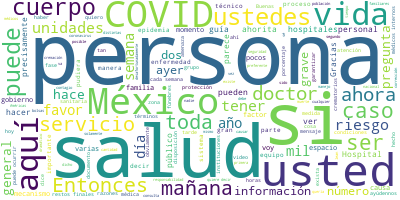

Values plotted in this chart, from the file beside it:
Participante, Texto, Sentimiento, Palabras, Dia, Mes, Anio
PREGUNTA, Buenas noches, doctor. Erick Hernández, …, 0.0, 11, 2, 05, 2020
PREGUNTA, Mi pregunta sería: ¿saturación de los cr…, 0.0, 49, 2, 05, 2020
PREGUNTA, Igual preguntarle, hubo ahí un caso en C…, 0.0, 55, 2, 05, 2020
PREGUNTA, Muchas gracias., 0.0, 2, 2, 05, 2020
HUGO LOPEZ-GATELL RAMIREZ, Muchas gracias. No sé qué esté pasando e…, 0.0, 32, 2, 05, 2020
HUGO LOPEZ-GATELL RAMIREZ, Sobre lo que menciona de los crematorios…, 0.0, 67, 2, 05, 2020
HUGO LOPEZ-GATELL RAMIREZ, No, no es el caso. Es preferente en térm…, 0.0, 106, 2, 05, 2020
HUGO LOPEZ-GATELL RAMIREZ, Ahora, una gran cantidad de personas vol…, 0.0, 38, 2, 05, 2020
PREGUNTA, (inaudible) a trasladar los cuerpos en e…, 0.0, 32, 2, 05, 2020
HUGO LOPEZ-GATELL RAMIREZ, Es muy variable el cuerpo y depende de l…, 0.0, 19, 2, 05, 2020
HUGO LOPEZ-GATELL RAMIREZ, Los servicios funerarios no son una sola…, 0.0, 81, 2, 05, 2020
HUGO LOPEZ-GATELL RAMIREZ, Dulce Soto., 0.0, 2, 2, 05, 2020
PREGUNTA, Retomando la pregunta de Erick, no sé si…, 0.0, 70, 2, 05, 2020
PREGUNTA, Entonces, en el protocolo ¿cuánto tiempo…, 0.0, 20, 2, 05, 2020
PREGUNTA, La siguiente pregunta es: comentó que ti…, 0.0, 24, 2, 05, 2020
PREGUNTA, Y una pregunta más es: ¿cuántos médicos …, 0.0, 45, 2, 05, 2020
PREGUNTA, Y si se ha modificado el factor de corre…, 0.0, 9, 2, 05, 2020
PREGUNTA, Por favor., 0.0, 2, 2, 05, 2020
HUGO LOPEZ-GATELL RAMIREZ, Usted México e preguntaba eso el otro dí…, 0.0, 15, 2, 05, 2020
HUGO LOPEZ-GATELL RAMIREZ, ¿En cuánto tiempo se puede entregar los …, 0.0, 18, 2, 05, 2020
HUGO LOPEZ-GATELL RAMIREZ, Lo más pronto posible, es decir, no hay …, 0.0, 24, 2, 05, 2020
HUGO LOPEZ-GATELL RAMIREZ, El manejo está claramente descrito, les …, 0.0, 77, 2, 05, 2020
HUGO LOPEZ-GATELL RAMIREZ, Un elemento muy crucial de esta guía téc…, 0.0, 51, 2, 05, 2020
HUGO LOPEZ-GATELL RAMIREZ, Entre más expedito sea el proceso, mejor…, 0.0, 77, 2, 05, 2020
HUGO LOPEZ-GATELL RAMIREZ, Lo que se hace es que en estas bolsas so…, 0.0, 72, 2, 05, 2020
HUGO LOPEZ-GATELL RAMIREZ, No conviene, no es para nada adecuado qu…, 0.0, 29, 2, 05, 2020
HUGO LOPEZ-GATELL RAMIREZ, Ahora, ¿qué puede pasar en términos del …, 0.0, 10, 2, 05, 2020
HUGO LOPEZ-GATELL RAMIREZ, Precisamente lo mismo que hemos estado a…, 0.0, 41, 2, 05, 2020
HUGO LOPEZ-GATELL RAMIREZ, Dijimos claramente cuando llegamos a la …, 0.0, 41, 2, 05, 2020
HUGO LOPEZ-GATELL RAMIREZ, Entonces, localmente puede ocurrir esta …, 0.0, 55, 2, 05, 2020
PREGUNTA, ¿Existe algún riesgo por lo que sucedió,…, 0.0, 11, 2, 05, 2020
HUGO LOPEZ-GATELL RAMIREZ, Puede ocurrir definitivamente, no es des…, 0.0, 44, 2, 05, 2020
HUGO LOPEZ-GATELL RAMIREZ, En primer lugar, es dramático por la pér…, 0.0, 65, 2, 05, 2020
HUGO LOPEZ-GATELL RAMIREZ, ¿De qué?, 0.0, 2, 2, 05, 2020
HUGO LOPEZ-GATELL RAMIREZ, De múltiples causas, las primeras causas…, 0.0, 61, 2, 05, 2020
HUGO LOPEZ-GATELL RAMIREZ, Esto me parece desde luego muy triste, q…, 0.0, 47, 2, 05, 2020
HUGO LOPEZ-GATELL RAMIREZ, Lo segundo que me parece también importa…, 0.0, 47, 2, 05, 2020
HUGO LOPEZ-GATELL RAMIREZ, Este video nos mostraba a la familiar di…, 0.0, 52, 2, 05, 2020
HUGO LOPEZ-GATELL RAMIREZ, Desde luego me parece fuera de toda posi…, 0.0, 84, 2, 05, 2020
HUGO LOPEZ-GATELL RAMIREZ, Pero este fenómeno de desconcierto tiene…, 0.0, 62, 2, 05, 2020
HUGO LOPEZ-GATELL RAMIREZ, Nadie puede vivir cinco minutos sin oxíg…, 0.0, 69, 2, 05, 2020
HUGO LOPEZ-GATELL RAMIREZ, Entonces, lo que me parece también dramá…, 0.0, 39, 2, 05, 2020
HUGO LOPEZ-GATELL RAMIREZ, Espero que en ello no esté involucrado l…, 0.0, 39, 2, 05, 2020
HUGO LOPEZ-GATELL RAMIREZ, Y regresando a la experiencia de esta fa…, 0.0, 80, 2, 05, 2020
HUGO LOPEZ-GATELL RAMIREZ, Pero esta tercera cosa que me parece pre…, 0.0, 34, 2, 05, 2020
HUGO LOPEZ-GATELL RAMIREZ, Usted, por favor, Fernanda., 0.0, 4, 2, 05, 2020
PREGUNTA, El factor, por favor., 0.0, 4, 2, 05, 2020
HUGO LOPEZ-GATELL RAMIREZ, El factor, ahorita retomo sobre el facto…, 0.0, 24, 2, 05, 2020
HUGO LOPEZ-GATELL RAMIREZ, Vamos a darle allá a Fernanda, hacia acá…, 0.0, 9, 2, 05, 2020
PREGUNTA, Buenas tardes, doctor. Para Glucosa Atóm…, 0.0, 6, 2, 05, 2020
PREGUNTA, El día de ayer inició el regreso de los …, 0.0, 52, 2, 05, 2020
PREGUNTA, Una inquietud antes de retirarse de los …, 0.0, 31, 2, 05, 2020
HUGO LOPEZ-GATELL RAMIREZ, Lo recuerdo., 0.0, 2, 2, 05, 2020
PREGUNTA, ¿Se ha tratado -le quiero preguntar- se …, 0.0, 20, 2, 05, 2020
PREGUNTA, Si nos pudiera brindar (falla de transmi…, 0.0, 30, 2, 05, 2020
PREGUNTA, Y si nos pudiera brindar un mensaje diri…, 0.0, 15, 2, 05, 2020
HUGO LOPEZ-GATELL RAMIREZ, Cómo no. Voy a empezar, de hecho, con es…, 0.0, 9, 2, 05, 2020
HUGO LOPEZ-GATELL RAMIREZ, Médicas y médicos internos de pregrado d…, 0.0, 111, 2, 05, 2020
HUGO LOPEZ-GATELL RAMIREZ, COVID, la enfermedad causada por el nuev…, 0.0, 56, 2, 05, 2020
HUGO LOPEZ-GATELL RAMIREZ, Apéguense a todos los lineamientos, lean…, 0.0, 48, 2, 05, 2020
... 96 more rows
